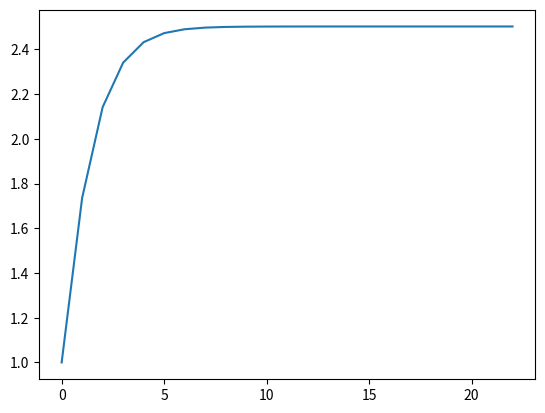

Here is the Python script that generated this plot:
import numpy as np
import matplotlib.pyplot as plt


def objective(t):
    n = len(t)
    cost = t[0]
    for i in range(1, n):
        cost += np.exp(-t[i - 1]) * t[i]
    return cost


lists = []
for x in range(2, 25):
    lists.append(objective(list(range(x))))
print(lists)
plt.plot(lists)
plt.show()
